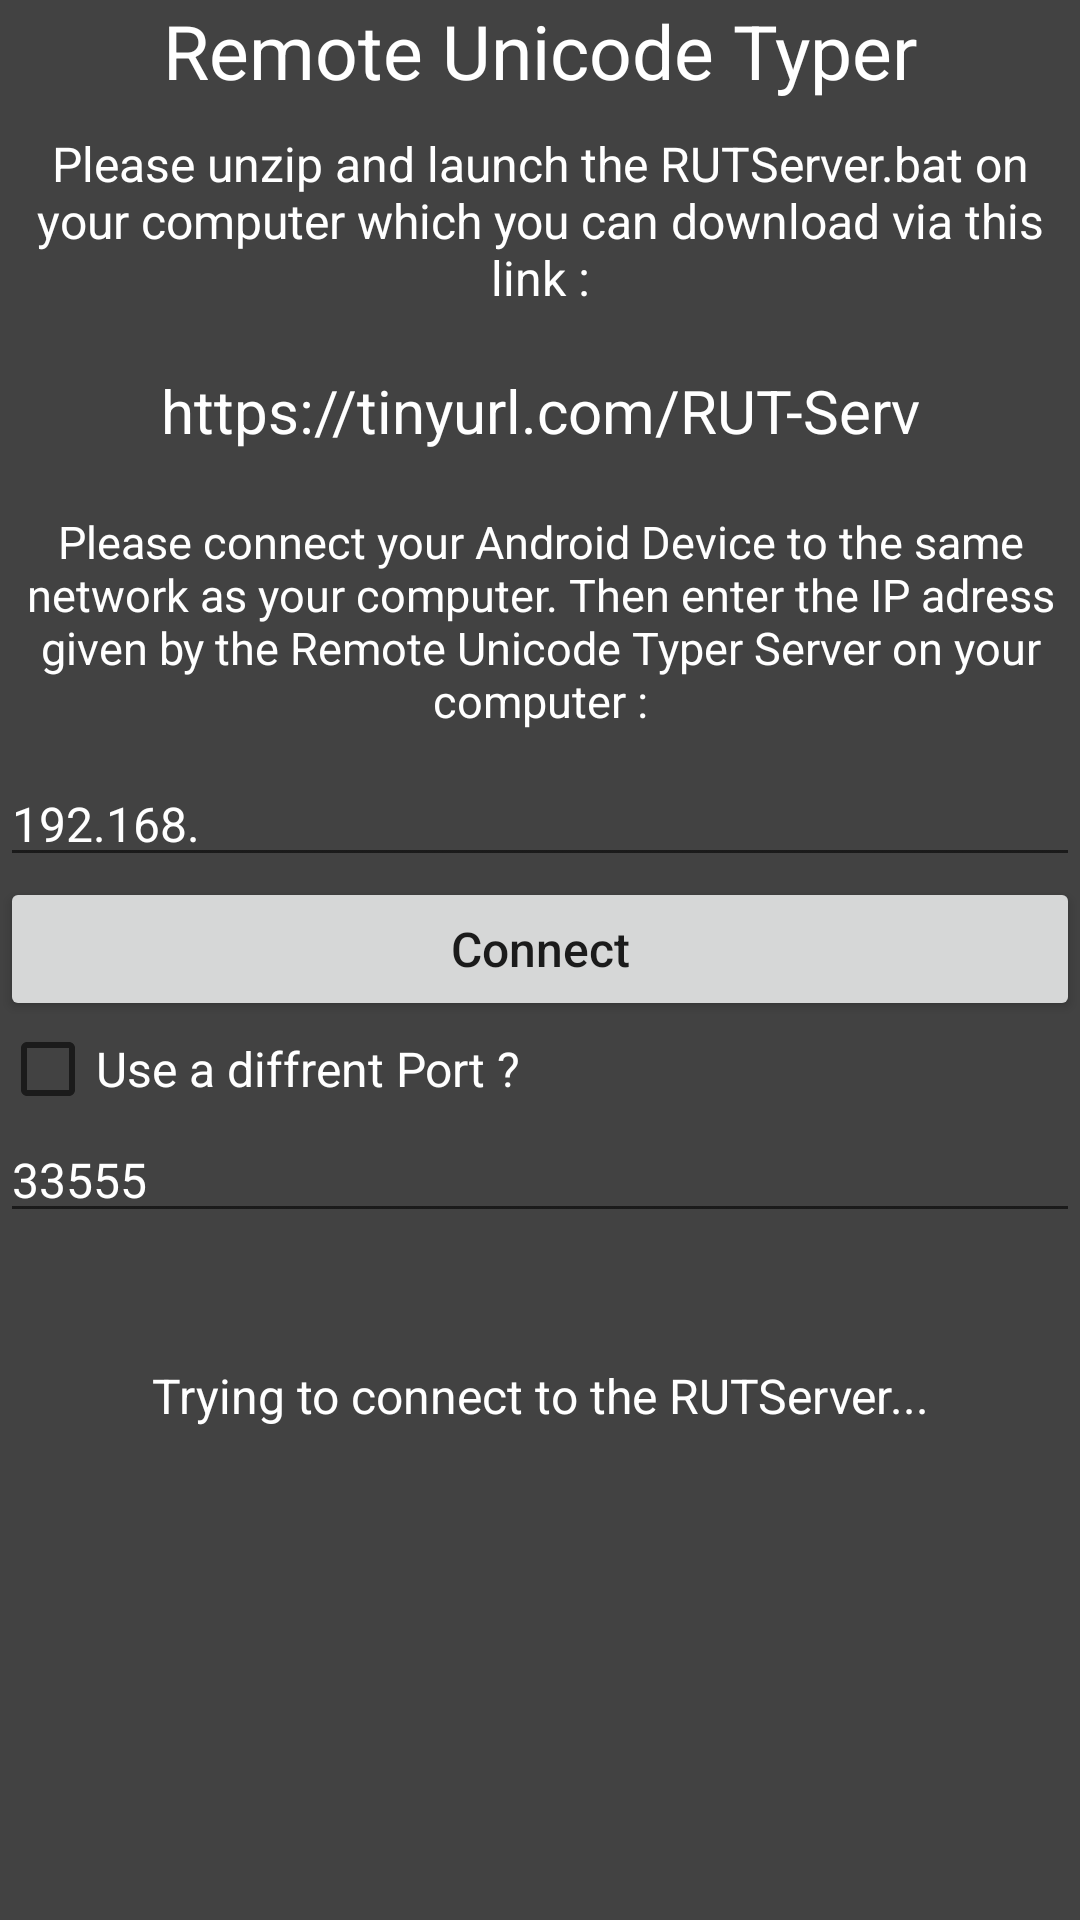

Layout XML and referenced resources for this Android screen:
<!-- AndroidManifest.xml: application theme AppTheme -->
<!-- res/layout/activity_connexion.xml -->
<?xml version="1.0" encoding="utf-8"?>
<android.support.constraint.ConstraintLayout xmlns:android="http://schemas.android.com/apk/res/android"
    xmlns:app="http://schemas.android.com/apk/res-auto"
    xmlns:tools="http://schemas.android.com/tools"
    android:layout_width="match_parent"
    android:layout_height="match_parent"
    tools:context="fr.parisdescartes.iut.informatique.remoteunicodetyper.Connexion">

    <LinearLayout
        android:layout_width="match_parent"
        android:layout_height="match_parent"
        android:orientation="vertical">


        <TextView
            android:id="@+id/textView"
            android:layout_width="match_parent"
            android:layout_height="wrap_content"
            android:text="Remote Unicode Typer"
            android:gravity="center"
            android:textSize="25dp"
            android:layout_marginBottom="10dp"/>

        <TextView
            android:id="@+id/install"
            android:layout_width="match_parent"
            android:layout_height="wrap_content"
            android:layout_marginBottom="20dp"
            android:gravity="center"
            android:text="Please unzip and launch the RUTServer.bat on your computer which you can download via this link :"
            android:textSize="16dp" />

        <TextView
            android:id="@+id/link"
            android:layout_width="match_parent"
            android:layout_height="wrap_content"
            android:layout_marginBottom="20dp"
            android:gravity="center"
            android:text="https://tinyurl.com/RUT-Serv"
            android:textSize="20dp" />

        <TextView
            android:id="@+id/textView2"
            android:layout_width="match_parent"
            android:layout_height="wrap_content"
            android:gravity="center"
            android:textSize="15dp"
            android:layout_marginBottom="10dp"
            android:text="Please connect your Android Device to the same network as your computer. Then enter the IP adress given by the Remote Unicode Typer Server on your computer :" />

        <EditText
            android:id="@+id/adress"
            android:layout_width="match_parent"
            android:layout_height="wrap_content"
            android:ems="10"
            android:inputType="number|numberSigned|numberDecimal|phone"
            android:text="192.168."
            android:textColor="@color/fontColor" />

        <Button
            android:id="@+id/conn"
            android:layout_width="match_parent"
            android:layout_height="wrap_content"
            android:text="Connect"
            android:textAllCaps="false"
            android:textColor="@color/colorPrimaryDark" />

        <CheckBox
            android:id="@+id/checkPort"
            android:layout_width="match_parent"
            android:layout_height="wrap_content"
            android:text="Use a diffrent Port ?"
            android:textColor="@color/fontColor" />

        <EditText
            android:id="@+id/textPort"
            android:layout_width="match_parent"
            android:layout_height="wrap_content"
            android:inputType="number|numberSigned|numberDecimal|phone"
            android:text="33555"
            android:textColor="@color/fontColor" />

        <TextView
            android:id="@+id/invisibleTextView"
            android:layout_width="match_parent"
            android:layout_height="wrap_content"
             />

        <TextView
            android:id="@+id/cour"
            android:gravity="center"
            android:layout_width="match_parent"
            android:layout_height="wrap_content" />

        <TextView
            android:id="@+id/tryConnect"
            android:layout_width="match_parent"
            android:layout_height="wrap_content"
            android:gravity="center"
            android:text="Trying to connect to the RUTServer..." />

    </LinearLayout>
</android.support.constraint.ConstraintLayout>
<!-- resources referenced by this layout -->
<resources>
  <color name="colorPrimaryDark">#1b1b1b</color>
  <color name="fontColor">#ffffff</color>
  <style name="AppTheme" parent="Theme.AppCompat.DayNight.NoActionBar">
          
          <item name="colorPrimary">@color/colorPrimary</item>
          <item name="colorPrimaryDark">@color/colorPrimaryDark</item>
          <item name="colorAccent">@color/colorAccent</item>
  
          <item name="android:windowBackground">@color/colorPrimary</item>
          <item name="android:textSize">16sp</item>
          <item name="android:textColor">@color/fontColor</item>
      </style>
  <color name="colorPrimary">#424242</color>
  <color name="colorAccent">#FF4081</color>
</resources>
